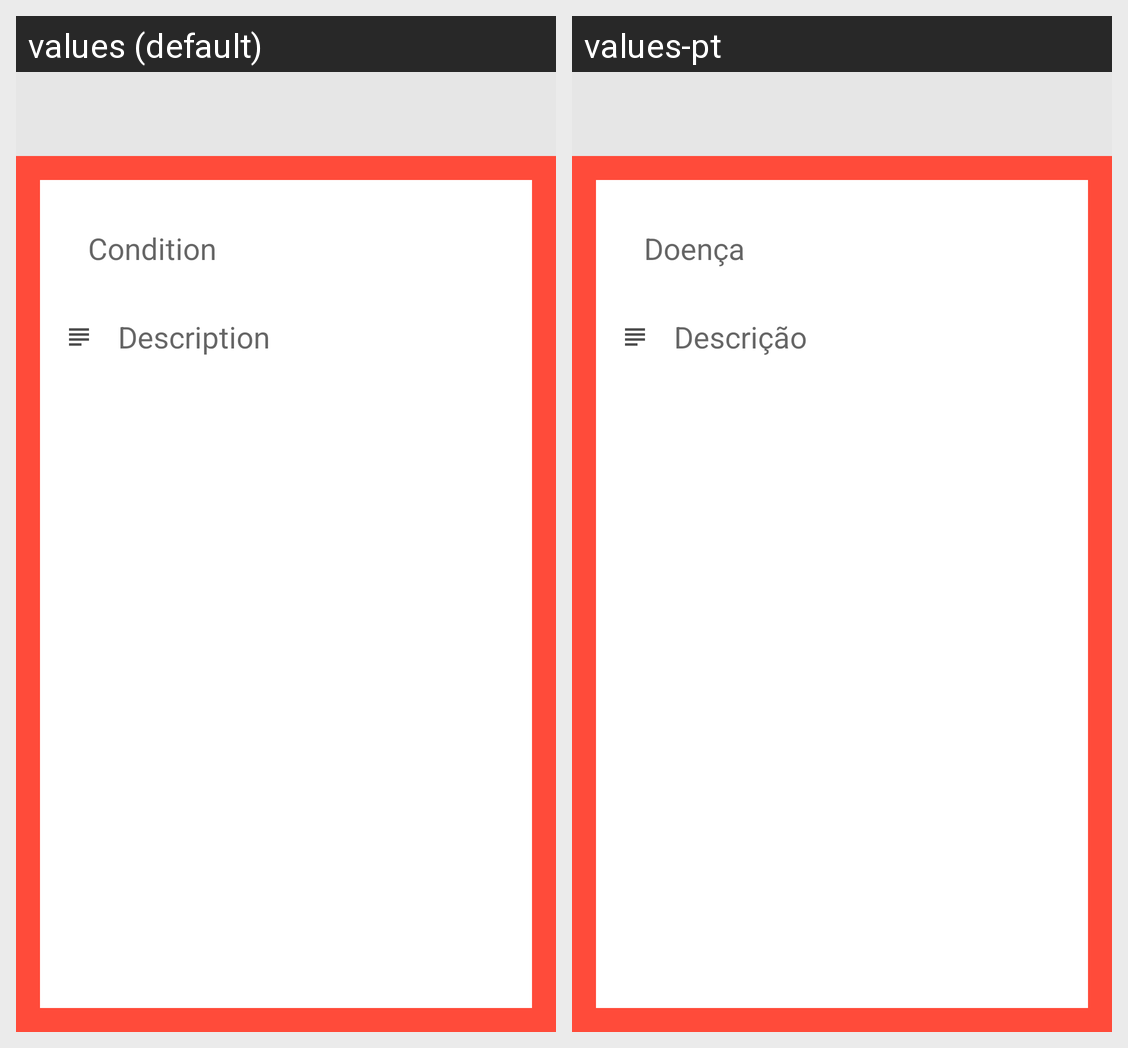

Strings drawn on this Android screen and how each of the app's shown locales translates them:
Android screen res/layout/activity_doenca_view.xml rendered under 2 locales, left to right: values (default), values-pt. Device: Nexus 5 (rendered at 1080×1920; each locale shown at half size, 540×960, under a caption strip naming it); theme Theme.AppCompat.Light.NoActionBar.
Strings drawn on this screen, with the default value and each locale's value (text and hints the layout hard-codes, and strings that could not be matched under every locale, appear in the picture but are not listed):

condition
  values: Condition
  values-pt: Doença

description
  values: Description
  values-pt: Descrição
